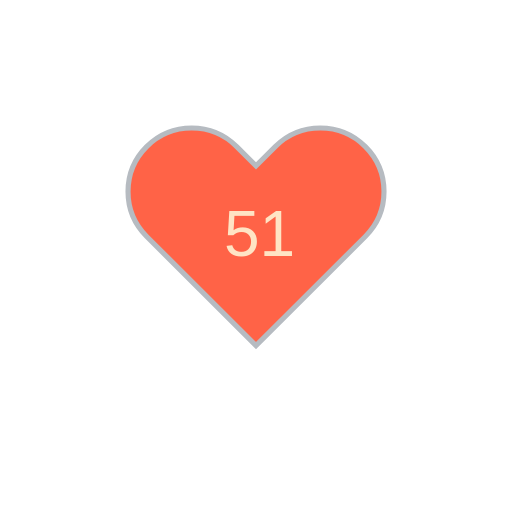
t = 0.00 s
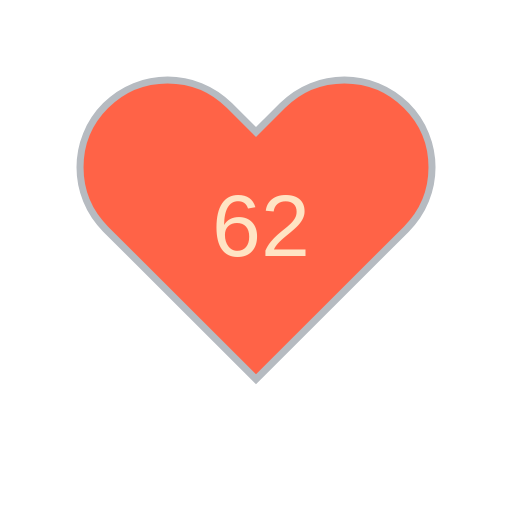
t = 1.80 s
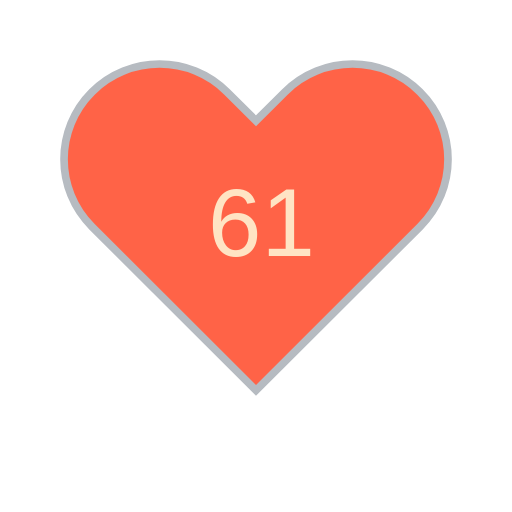
t = 3.30 s
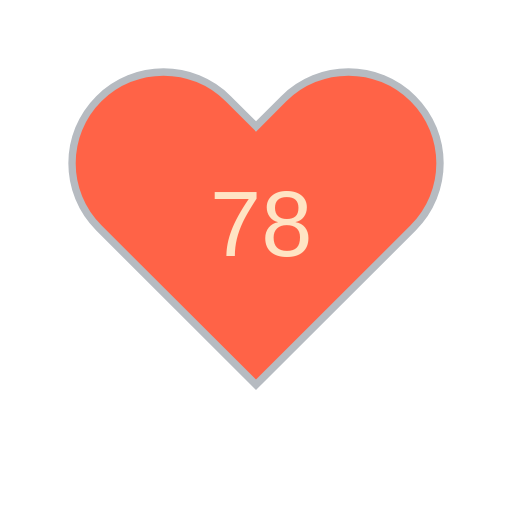
t = 5.10 s
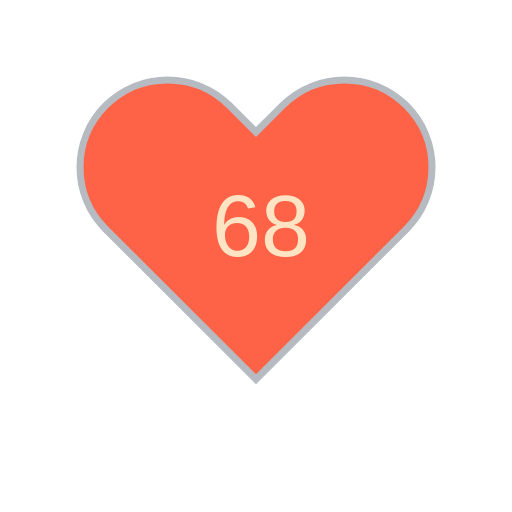
t = 6.60 s
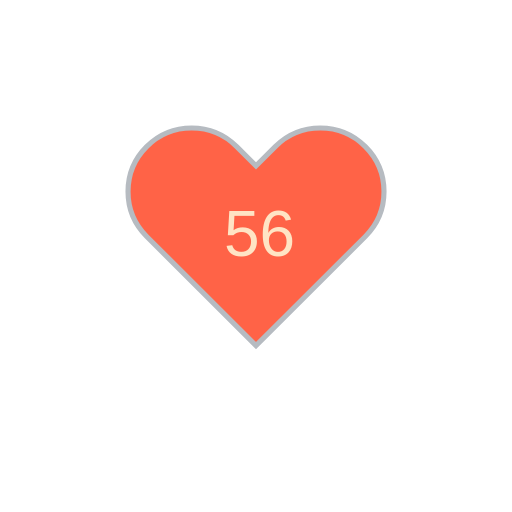
t = 8.40 s

The animated SVG that drew these frames (rendered in a browser with its animation timeline set to each time). Animation: 11 SMIL elements (animate=10,animateTransform=1); frames cover the first 8.40 s, repeats indefinitely.

<?xml version="1.0" encoding="utf-8" ?>
<svg baseProfile="full" height="150" version="1.1" viewBox="0,0,200,200" width="150" xmlns="http://www.w3.org/2000/svg" xmlns:ev="http://www.w3.org/2001/xml-events" xmlns:xlink="http://www.w3.org/1999/xlink"><defs /><g transform="translate(100 100)"><path d="M92.71,7.27L92.71,7.27c-9.71-9.69-25.46-9.69-35.18,0L50,14.79l-7.54-7.52C32.75-2.42,17-2.42,7.29,7.27v0 c-9.71,9.69-9.71,25.41,0,35.1L50,85l42.71-42.63C102.43,32.68,102.43,16.96,92.71,7.27z" fill="tomato" stroke="#B6BBC1" stroke-width="2" transform="translate(-50 -50)" /><animateTransform additive="sum" attributeName="transform" dur="1.2s" repeatCount="indefinite" type="scale" values="1; 1.5; 1.25; 1.5; 1.5; 1;" /><text fill="bisque" style="font-size:25px; font-family:Arial" transform="translate(-12.5 0)">51<animate attributeName="visibility" dur="12.0s" keyTimes="0;0.1;0.2;0.3;0.4;0.5;0.6;0.7;0.8;0.9;1.0" repeatCount="indefinite" values="visible;hidden;hidden;hidden;hidden;hidden;hidden;hidden;hidden;hidden;hidden" /></text><text fill="bisque" style="font-size:25px; font-family:Arial" transform="translate(-12.5 0)">62<animate attributeName="visibility" dur="12.0s" keyTimes="0;0.1;0.2;0.3;0.4;0.5;0.6;0.7;0.8;0.9;1.0" repeatCount="indefinite" values="hidden;visible;hidden;hidden;hidden;hidden;hidden;hidden;hidden;hidden;hidden" /></text><text fill="bisque" style="font-size:25px; font-family:Arial" transform="translate(-12.5 0)">61<animate attributeName="visibility" dur="12.0s" keyTimes="0;0.1;0.2;0.3;0.4;0.5;0.6;0.7;0.8;0.9;1.0" repeatCount="indefinite" values="hidden;hidden;visible;hidden;hidden;hidden;hidden;hidden;hidden;hidden;hidden" /></text><text fill="bisque" style="font-size:25px; font-family:Arial" transform="translate(-12.5 0)">75<animate attributeName="visibility" dur="12.0s" keyTimes="0;0.1;0.2;0.3;0.4;0.5;0.6;0.7;0.8;0.9;1.0" repeatCount="indefinite" values="hidden;hidden;hidden;visible;hidden;hidden;hidden;hidden;hidden;hidden;hidden" /></text><text fill="bisque" style="font-size:25px; font-family:Arial" transform="translate(-12.5 0)">78<animate attributeName="visibility" dur="12.0s" keyTimes="0;0.1;0.2;0.3;0.4;0.5;0.6;0.7;0.8;0.9;1.0" repeatCount="indefinite" values="hidden;hidden;hidden;hidden;visible;hidden;hidden;hidden;hidden;hidden;hidden" /></text><text fill="bisque" style="font-size:25px; font-family:Arial" transform="translate(-12.5 0)">68<animate attributeName="visibility" dur="12.0s" keyTimes="0;0.1;0.2;0.3;0.4;0.5;0.6;0.7;0.8;0.9;1.0" repeatCount="indefinite" values="hidden;hidden;hidden;hidden;hidden;visible;hidden;hidden;hidden;hidden;hidden" /></text><text fill="bisque" style="font-size:25px; font-family:Arial" transform="translate(-12.5 0)">56<animate attributeName="visibility" dur="12.0s" keyTimes="0;0.1;0.2;0.3;0.4;0.5;0.6;0.7;0.8;0.9;1.0" repeatCount="indefinite" values="hidden;hidden;hidden;hidden;hidden;hidden;visible;hidden;hidden;hidden;hidden" /></text><text fill="bisque" style="font-size:25px; font-family:Arial" transform="translate(-12.5 0)">56<animate attributeName="visibility" dur="12.0s" keyTimes="0;0.1;0.2;0.3;0.4;0.5;0.6;0.7;0.8;0.9;1.0" repeatCount="indefinite" values="hidden;hidden;hidden;hidden;hidden;hidden;hidden;visible;hidden;hidden;hidden" /></text><text fill="bisque" style="font-size:25px; font-family:Arial" transform="translate(-12.5 0)">58<animate attributeName="visibility" dur="12.0s" keyTimes="0;0.1;0.2;0.3;0.4;0.5;0.6;0.7;0.8;0.9;1.0" repeatCount="indefinite" values="hidden;hidden;hidden;hidden;hidden;hidden;hidden;hidden;visible;hidden;hidden" /></text><text fill="bisque" style="font-size:25px; font-family:Arial" transform="translate(-12.5 0)">67<animate attributeName="visibility" dur="12.0s" keyTimes="0;0.1;0.2;0.3;0.4;0.5;0.6;0.7;0.8;0.9;1.0" repeatCount="indefinite" values="hidden;hidden;hidden;hidden;hidden;hidden;hidden;hidden;hidden;visible;hidden" /></text></g></svg>
